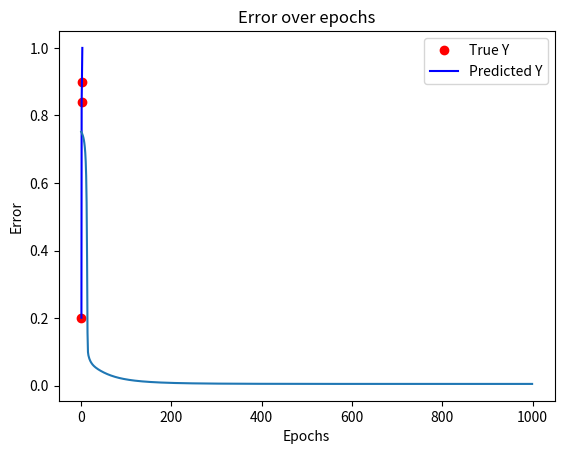

The script that saved this image:
import numpy as np
import matplotlib.pyplot as plt


X = [0.5, 1.0,  2.5]
Y = [0.2, 0.84, 0.9]


def f(x, w, b):
    return 1 / (1 + np.exp(-(w * x + b)))


def error(w, b):
    err = 0.0
    for x, y in zip(X, Y):
        fx = f(x, w, b)
        err += (fx - y) ** 2
    return 0.5 * err


def grad_b(x, w, b, y):
    fx = f(x, w, b)
    return (fx - y) * fx * (1 - fx)


def grad_w(x, w, b, y):
    fx = f(x, w, b)
    return (fx - y) * fx * (1 - fx) * x


def do_sgd():
    w, b, n, max_epoch = -2, -2, 1.0, 1000
    errors, epochs = [], []
    for i in range(max_epoch):
        dw, db = 0, 0
        for x, y in zip(X, Y):
            dw += grad_w(x, w, b, y)
            db += grad_b(x, w, b, y)
            w = w - n * dw
            b = b - n * db

        current_error = error(w, b)
        errors.append(current_error)
        epochs.append(i)

        if i == 999:
            Y_pred = [f(x, w, b) for x in X]
            plt.plot(X, Y, 'ro', label='True Y')
            plt.plot(X, Y_pred, 'b-', label='Predicted Y')
            plt.title(f'Epoch {i}')
            plt.legend()
            plt.show()

            plt.plot(epochs, errors)
            plt.title('Error over epochs')
            plt.xlabel('Epochs')
            plt.ylabel('Error')
            plt.show()


if __name__ == "__main__":
    do_sgd()
